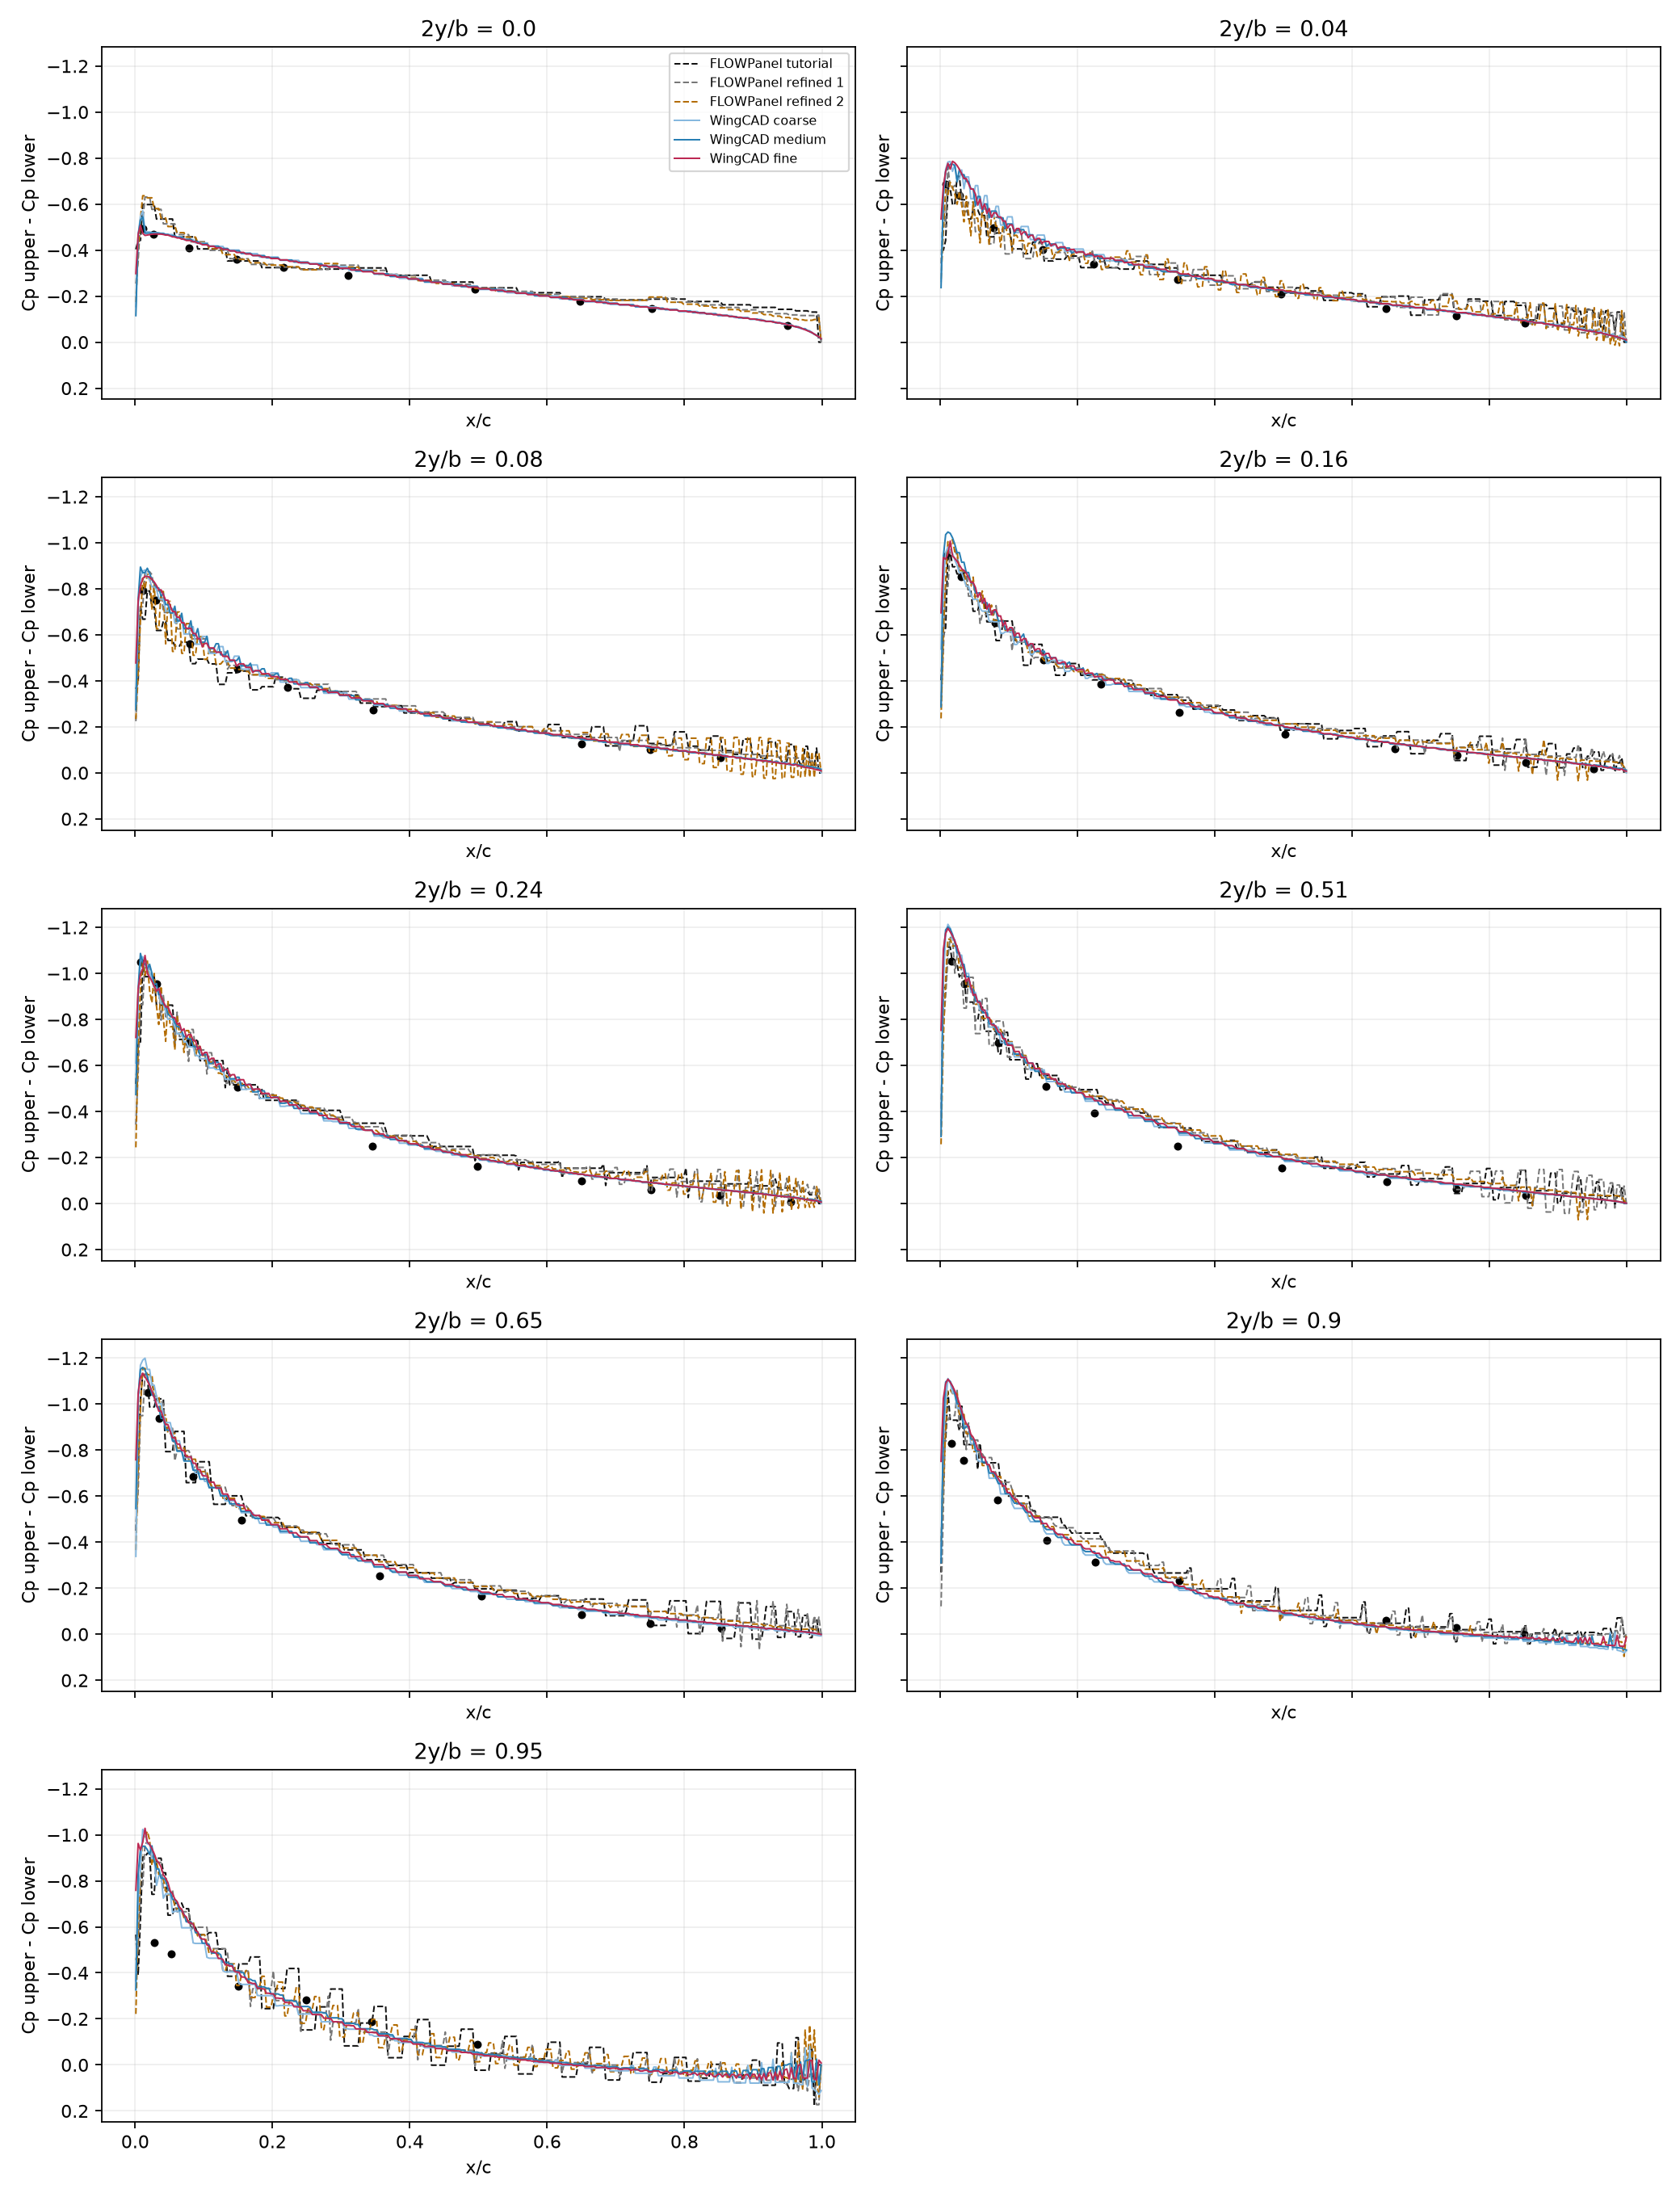

Values plotted in this chart, from the file beside it:
case, eta, x_over_c, Cp_upper, Cp_lower, delta_Cp
FLOWPanel tutorial, 0.0, 0.001, 0.08664, 0.4902, -0.4036
FLOWPanel tutorial, 0.0, 0.004338, 0.03898, 0.481, -0.442
FLOWPanel tutorial, 0.0, 0.007676, 0.03898, 0.481, -0.442
FLOWPanel tutorial, 0.0, 0.01101, -0.3124, 0.2857, -0.5981
FLOWPanel tutorial, 0.0, 0.01435, -0.3124, 0.2857, -0.5981
FLOWPanel tutorial, 0.0, 0.01769, -0.3124, 0.2857, -0.5981
FLOWPanel tutorial, 0.0, 0.02103, -0.3124, 0.2857, -0.5981
FLOWPanel tutorial, 0.0, 0.02436, -0.3124, 0.2857, -0.5981
FLOWPanel tutorial, 0.0, 0.0277, -0.3124, 0.2857, -0.5981
FLOWPanel tutorial, 0.0, 0.03104, -0.3968, 0.1384, -0.5352
FLOWPanel tutorial, 0.0, 0.03438, -0.3968, 0.1384, -0.5352
FLOWPanel tutorial, 0.0, 0.03772, -0.3968, 0.1384, -0.5352
FLOWPanel tutorial, 0.0, 0.04105, -0.3968, 0.1384, -0.5352
FLOWPanel tutorial, 0.0, 0.04439, -0.3968, 0.1384, -0.5352
FLOWPanel tutorial, 0.0, 0.04773, -0.3968, 0.1384, -0.5352
FLOWPanel tutorial, 0.0, 0.05107, -0.3968, 0.1384, -0.5352
FLOWPanel tutorial, 0.0, 0.0544, -0.3968, 0.1384, -0.5352
FLOWPanel tutorial, 0.0, 0.05774, -0.4126, 0.0451, -0.4577
FLOWPanel tutorial, 0.0, 0.06108, -0.4126, 0.0451, -0.4577
FLOWPanel tutorial, 0.0, 0.06442, -0.4126, 0.0451, -0.4577
FLOWPanel tutorial, 0.0, 0.06776, -0.4126, 0.0451, -0.4577
FLOWPanel tutorial, 0.0, 0.07109, -0.4126, 0.0451, -0.4577
FLOWPanel tutorial, 0.0, 0.07443, -0.4126, 0.0451, -0.4577
FLOWPanel tutorial, 0.0, 0.07777, -0.4126, 0.0451, -0.4577
FLOWPanel tutorial, 0.0, 0.08111, -0.4126, 0.0451, -0.4577
FLOWPanel tutorial, 0.0, 0.08444, -0.4126, 0.0451, -0.4577
FLOWPanel tutorial, 0.0, 0.08778, -0.4126, 0.0451, -0.4577
FLOWPanel tutorial, 0.0, 0.09112, -0.4144, -0.009045, -0.4054
FLOWPanel tutorial, 0.0, 0.09446, -0.4144, -0.009045, -0.4054
FLOWPanel tutorial, 0.0, 0.0978, -0.4144, -0.009045, -0.4054
FLOWPanel tutorial, 0.0, 0.1011, -0.4144, -0.009045, -0.4054
FLOWPanel tutorial, 0.0, 0.1045, -0.4144, -0.009045, -0.4054
FLOWPanel tutorial, 0.0, 0.1078, -0.4144, -0.009045, -0.4054
FLOWPanel tutorial, 0.0, 0.1111, -0.4144, -0.009045, -0.4054
FLOWPanel tutorial, 0.0, 0.1145, -0.4144, -0.009045, -0.4054
FLOWPanel tutorial, 0.0, 0.1178, -0.4144, -0.009045, -0.4054
FLOWPanel tutorial, 0.0, 0.1212, -0.4144, -0.009045, -0.4054
FLOWPanel tutorial, 0.0, 0.1245, -0.4144, -0.009045, -0.4054
FLOWPanel tutorial, 0.0, 0.1278, -0.4144, -0.009045, -0.4054
FLOWPanel tutorial, 0.0, 0.1312, -0.4144, -0.009045, -0.4054
FLOWPanel tutorial, 0.0, 0.1345, -0.3931, -0.04014, -0.3529
FLOWPanel tutorial, 0.0, 0.1378, -0.3931, -0.04014, -0.3529
FLOWPanel tutorial, 0.0, 0.1412, -0.3931, -0.04014, -0.3529
FLOWPanel tutorial, 0.0, 0.1445, -0.3931, -0.04014, -0.3529
FLOWPanel tutorial, 0.0, 0.1479, -0.3931, -0.04014, -0.3529
FLOWPanel tutorial, 0.0, 0.1512, -0.3931, -0.04014, -0.3529
FLOWPanel tutorial, 0.0, 0.1545, -0.3931, -0.04014, -0.3529
FLOWPanel tutorial, 0.0, 0.1579, -0.3931, -0.04014, -0.3529
FLOWPanel tutorial, 0.0, 0.1612, -0.3931, -0.04014, -0.3529
FLOWPanel tutorial, 0.0, 0.1646, -0.3931, -0.04014, -0.3529
FLOWPanel tutorial, 0.0, 0.1679, -0.3931, -0.04014, -0.3529
FLOWPanel tutorial, 0.0, 0.1712, -0.3931, -0.04014, -0.3529
FLOWPanel tutorial, 0.0, 0.1746, -0.3931, -0.04014, -0.3529
FLOWPanel tutorial, 0.0, 0.1779, -0.3931, -0.04014, -0.3529
FLOWPanel tutorial, 0.0, 0.1812, -0.3931, -0.04014, -0.3529
FLOWPanel tutorial, 0.0, 0.1846, -0.3877, -0.06353, -0.3242
FLOWPanel tutorial, 0.0, 0.1879, -0.3877, -0.06353, -0.3242
FLOWPanel tutorial, 0.0, 0.1913, -0.3877, -0.06353, -0.3242
FLOWPanel tutorial, 0.0, 0.1946, -0.3877, -0.06353, -0.3242
FLOWPanel tutorial, 0.0, 0.1979, -0.3877, -0.06353, -0.3242
... 16,140 more rows
